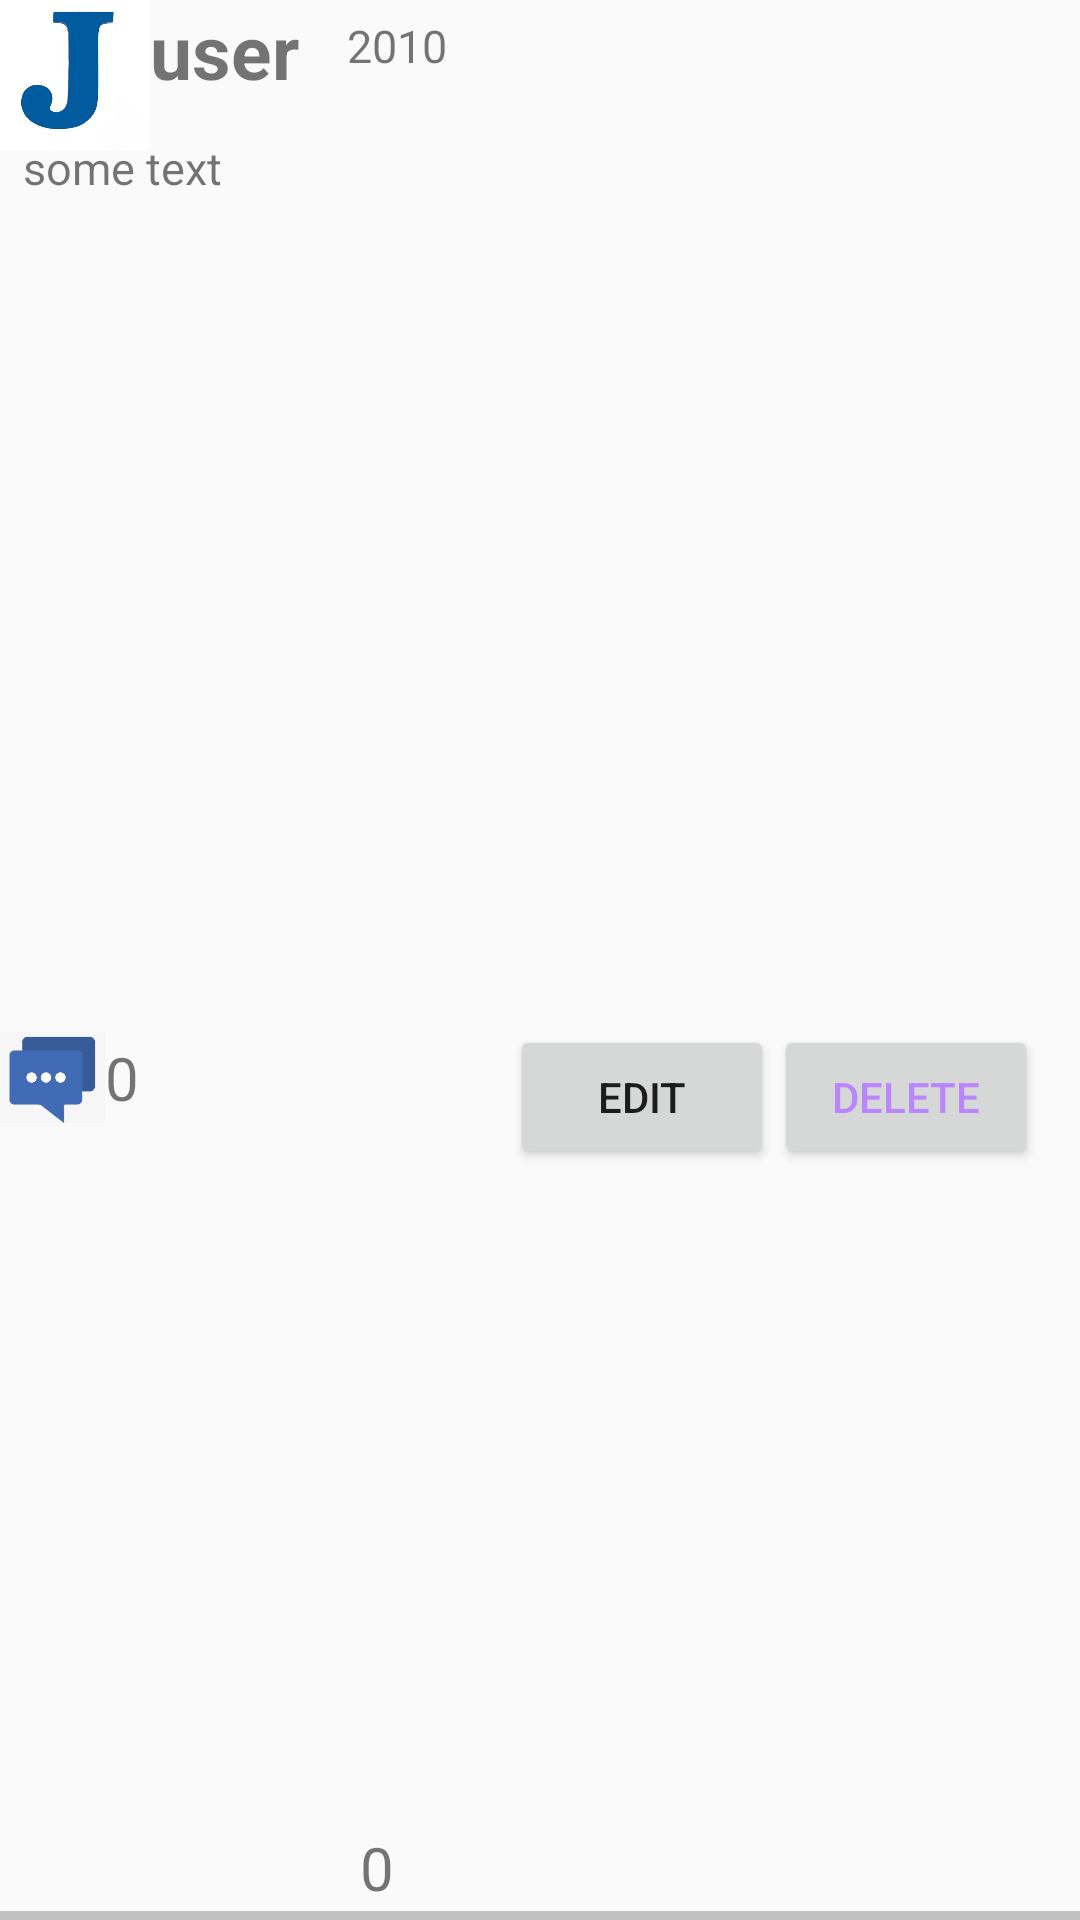

Produce the Android XML layout that renders to this screen, including the resource entries it uses.
<!-- AndroidManifest.xml: application theme Theme.Jasebook -->
<!-- res/layout/comment_design.xml -->
<?xml version="1.0" encoding="utf-8"?>
<androidx.constraintlayout.widget.ConstraintLayout xmlns:android="http://schemas.android.com/apk/res/android"
    xmlns:app="http://schemas.android.com/apk/res-auto"
    android:layout_width="match_parent"
    android:layout_height="match_parent">
    <TextView
        android:id="@+id/name"
        android:layout_width="wrap_content"
        android:layout_height="wrap_content"
        android:text="user"
        android:textSize="25sp"
        android:textStyle="bold"
        app:layout_constraintEnd_toStartOf="@id/date"
        app:layout_constraintStart_toEndOf="@id/pfpimg"
        app:layout_constraintTop_toTopOf="parent" />

    <TextView
        android:id="@+id/body"
        android:layout_width="wrap_content"
        android:layout_height="wrap_content"

        android:layout_marginTop="12dp"
        android:text="some text"
        android:textSize="15sp"
        app:layout_constraintEnd_toStartOf="@+id/likeimg"
        app:layout_constraintHorizontal_bias="0.409"
        app:layout_constraintStart_toStartOf="parent"
        app:layout_constraintTop_toBottomOf="@+id/name" />

    <TextView
        android:id="@+id/date"
        android:layout_width="wrap_content"
        android:layout_height="wrap_content"
        android:layout_marginStart="16dp"
        android:layout_marginTop="5dp"
        android:text="2010"
        android:textSize="15sp"
        app:layout_constraintStart_toEndOf="@+id/name"
        app:layout_constraintTop_toTopOf="parent" />

    <ImageView
        android:id="@+id/likeimg"
        android:layout_width="35dp"
        android:layout_height="35dp"
        android:layout_marginTop="12dp"
        android:src="@drawable/likeimage"
        app:layout_constraintBottom_toBottomOf="parent"
        app:layout_constraintStart_toEndOf="@+id/no_comment"
        app:layout_constraintTop_toBottomOf="@id/body" />

    <TextView
        android:id="@+id/no_like"
        android:layout_width="50dp"
        android:layout_height="31dp"
        android:text="0"
        android:textSize="20sp"
        app:layout_constraintBottom_toBottomOf="parent"
        app:layout_constraintStart_toEndOf="@+id/likeimg" />


    <ImageView
        android:id="@+id/commentimg"
        android:layout_width="35dp"
        android:layout_height="35dp"
        android:layout_marginTop="12dp"
        android:src="@drawable/comment"
        app:layout_constraintBottom_toBottomOf="parent"
        app:layout_constraintStart_toStartOf="parent"
        app:layout_constraintTop_toBottomOf="@id/body" />

    <ImageView
        android:id="@+id/pfpimg"
        android:layout_width="50dp"
        android:layout_height="50dp"
        android:src="@drawable/jasebookph"
        app:layout_constraintEnd_toStartOf="@id/name"
        app:layout_constraintStart_toStartOf="parent"
        app:layout_constraintTop_toTopOf="parent"></ImageView>

    <TextView
        android:id="@+id/no_comment"
        android:layout_width="50dp"
        android:layout_height="31dp"
        android:layout_marginTop="16dp"
        android:text="0"
        android:textSize="20sp"
        app:layout_constraintBottom_toBottomOf="parent"
        app:layout_constraintStart_toEndOf="@id/commentimg"
        app:layout_constraintTop_toBottomOf="@id/body" />
    <Button
        android:id="@+id/EditBtn"

        android:layout_width="wrap_content"
        android:layout_height="wrap_content"
        android:text="edit"
        app:layout_constraintStart_toEndOf="@+id/no_like"
        app:layout_constraintTop_toTopOf="@+id/likeimg" />
    <Button
        android:id="@+id/DeleteBtn"

        android:layout_width="wrap_content"
        android:layout_height="wrap_content"
        android:text="delete"
        app:layout_constraintStart_toEndOf="@+id/EditBtn"
        app:layout_constraintTop_toTopOf="@+id/likeimg"
        android:textColor="@color/purple_200"
        />
    <View
        android:id="@+id/view1"
        android:layout_width="fill_parent"
        android:layout_height="3dp"
        android:background="#c0c0c0"
        app:layout_constraintBottom_toBottomOf="parent"
        app:layout_constraintEnd_toEndOf="parent"
        app:layout_constraintHorizontal_bias="0.0"
        app:layout_constraintStart_toStartOf="parent" />

</androidx.constraintlayout.widget.ConstraintLayout>
<!-- resources referenced by this layout -->
<resources>
  <color name="purple_200">#FFBB86FC</color>
  <!-- drawable comment: png bitmap (drawable, 37951 bytes) -->
  <!-- drawable jasebookph: jpg bitmap (drawable, 11680 bytes) -->
  <style name="Theme.Jasebook" parent="android:Theme.Material.Light.NoActionBar" />
</resources>
